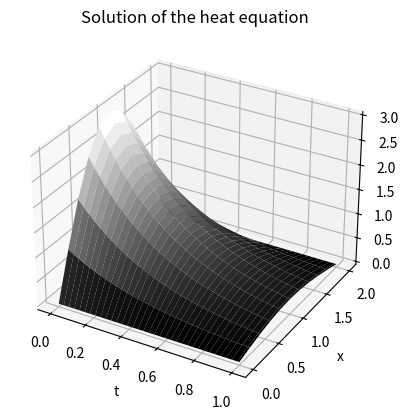

Generate this figure with matplotlib:
import numpy as np
import matplotlib.pyplot as plt
from mpl_toolkits import mplot3d

alpha = 1
x0 = 0 # Left hand x limit
xL = 2 # Right hand x limit

N = 10
x = np.linspace(x0, xL, N+1)
h = (xL - x0) / N

k = 0.01
steps = 100
t = np.array([i*k for i in range(steps+1)])

r = alpha*k / h**2
assert r < 0.5, f"Must have r < 0.5, currently r={r}"

from scipy import sparse
diag = [1, *(1-2*r for _ in range(N-1)), 1]
abv_diag = [0, *(r for _ in range(N-1))]
blw_diag = [*(r for _ in range(N-1)), 0]

A = sparse.diags([blw_diag, diag, abv_diag], (-1, 0, 1), shape=(N+1, N+1), dtype=np.float64, format="csr")

u = np.zeros((steps+1, N+1), dtype=np.float64)

def initial_profile(x):
    return 3*np.sin(np.pi*x/2)

u[0, :] = initial_profile(x)

for i in range(steps):
    u[i+1, :] = A @ u[i, :]

X, T = np.meshgrid(x, t)
fig = plt.figure()
ax = fig.add_subplot(projection="3d")

ax.plot_surface(T, X, u, cmap="gray")
ax.set_title("Solution of the heat equation")
ax.set_xlabel("t")
ax.set_ylabel("x")
ax.set_zlabel("u")

plt.show()